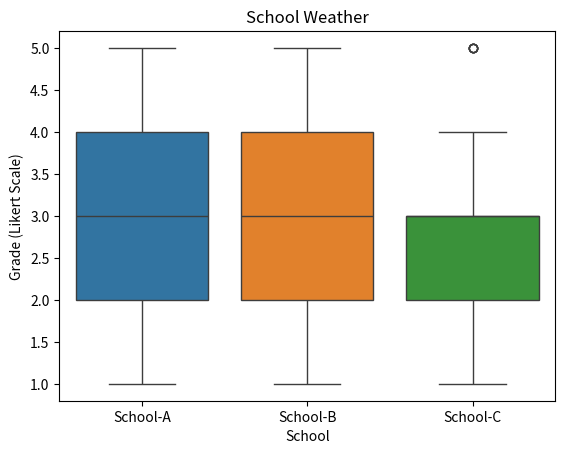

Write Python code to recreate this figure.
# LIKERT SCALE
import numpy as np
import pandas as pd
import seaborn as sns
import matplotlib.pyplot as plt

# Genere information.
np.random.seed(42)
data = {
    "School-A": np.random.choice(
        [1, 2, 3, 4, 5], size=100, p=[0.05, 0.15, 0.5, 0.20, 0.10]
    ),
    "School-B": np.random.choice(
        [1, 2, 3, 4, 5], size=100, p=[0.1, 0.2, 0.4, 0.2, 0.1]
    ),
    "School-C": np.random.choice(
        [1, 2, 3, 4, 5], size=100, p=[0.15, 0.35, 0.30, 0.15, 0.05]
    ),
}

# Set to dataframe.
df = pd.DataFrame(data)

# Set boxplot.
sns.boxplot(data=df)

# Set labels.
plt.title("School Weather")
plt.xlabel("School")
plt.ylabel("Grade (Likert Scale)")
plt.show()
